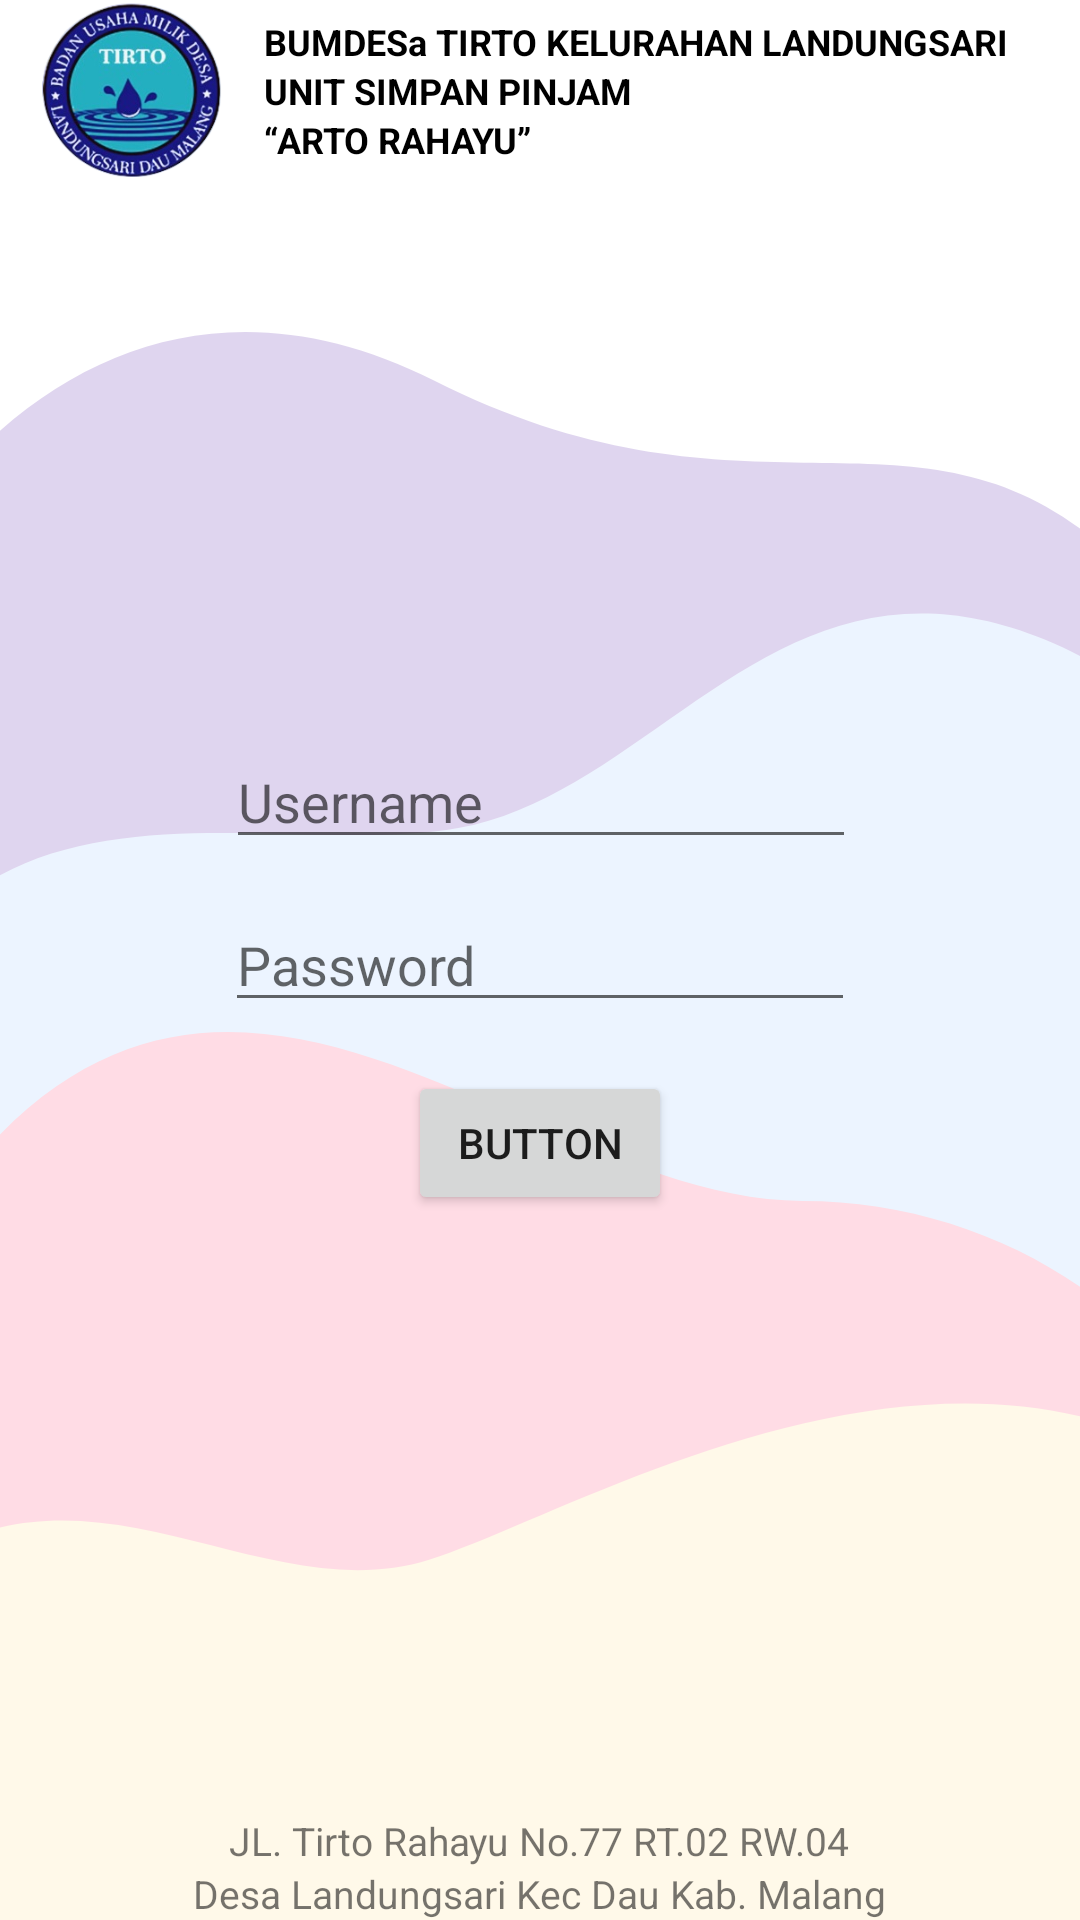

Produce the Android XML layout that renders to this screen, including the resource entries it uses.
<!-- AndroidManifest.xml: application theme Theme.NoBarProyekSP -->
<!-- res/layout/activity_login.xml -->
<?xml version="1.0" encoding="utf-8"?>
<androidx.constraintlayout.widget.ConstraintLayout xmlns:android="http://schemas.android.com/apk/res/android"
    xmlns:app="http://schemas.android.com/apk/res-auto"
    xmlns:tools="http://schemas.android.com/tools"
    android:id="@+id/main"
    android:layout_width="match_parent"
    android:layout_height="match_parent"
    android:background="@drawable/background"
    tools:context=".ui.LoginActivity">

    <include
        android:id="@+id/header"
        app:layout_constraintTop_toTopOf="parent"
        layout="@layout/header" />

    <include
        layout="@layout/footer"
        android:id="@+id/footer"
        android:layout_width="match_parent"
        android:layout_height="wrap_content"
        app:layout_constraintBottom_toBottomOf="parent"/>

    <EditText
        android:id="@+id/et_user"
        android:layout_width="wrap_content"
        android:layout_height="wrap_content"
        android:ems="10"
        android:hint="Username"
        android:inputType="text"
        app:layout_constraintBottom_toBottomOf="parent"
        app:layout_constraintEnd_toEndOf="parent"
        app:layout_constraintHorizontal_bias="0.502"
        app:layout_constraintStart_toStartOf="parent"
        app:layout_constraintTop_toTopOf="parent"
        app:layout_constraintVertical_bias="0.409" />

    <EditText
        android:id="@+id/et_password"
        android:layout_width="wrap_content"
        android:layout_height="wrap_content"
        android:ems="10"
        android:hint="Password"
        android:inputType="textPassword"
        app:layout_constraintBottom_toBottomOf="parent"
        app:layout_constraintEnd_toEndOf="parent"
        app:layout_constraintStart_toStartOf="parent"
        app:layout_constraintTop_toTopOf="parent" />

    <Button
        android:id="@+id/bt_login"
        android:layout_width="wrap_content"
        android:layout_height="wrap_content"
        android:text="Button"
        app:layout_constraintBottom_toBottomOf="parent"
        app:layout_constraintEnd_toEndOf="parent"
        app:layout_constraintStart_toStartOf="parent"
        app:layout_constraintTop_toTopOf="parent"
        app:layout_constraintVertical_bias="0.603" />
</androidx.constraintlayout.widget.ConstraintLayout>
<!-- res/layout/header.xml (included above) -->
<?xml version="1.0" encoding="utf-8"?>
<androidx.constraintlayout.widget.ConstraintLayout xmlns:android="http://schemas.android.com/apk/res/android"
    xmlns:app="http://schemas.android.com/apk/res-auto"
    xmlns:tools="http://schemas.android.com/tools"
    android:layout_width="match_parent"
    android:layout_height="wrap_content">

    <ImageView
        android:id="@+id/imageView"
        android:layout_width="60dp"
        android:layout_height="60dp"
        app:layout_constraintBottom_toBottomOf="parent"
        app:layout_constraintEnd_toStartOf="@id/linearlayout"
        app:layout_constraintStart_toStartOf="parent"
        app:layout_constraintTop_toTopOf="parent"
        app:srcCompat="@drawable/logo_bumdes" />

    <LinearLayout
        android:id="@+id/linearlayout"
        android:layout_width="wrap_content"
        android:layout_height="match_parent"
        android:layout_marginEnd="10dp"
        android:orientation="vertical"
        app:layout_constraintBottom_toBottomOf="parent"
        app:layout_constraintEnd_toEndOf="parent"
        app:layout_constraintStart_toEndOf="@id/imageView"
        app:layout_constraintTop_toTopOf="parent">

        <TextView
            android:id="@+id/textView11"
            style="@style/text.header"
            android:layout_width="wrap_content"
            android:layout_height="wrap_content"
            android:text="@string/header_1" />

        <TextView
            android:id="@+id/textView12"
            style="@style/text.header"
            android:layout_width="wrap_content"
            android:layout_height="wrap_content"
            android:text="@string/header_2" />

        <TextView
            android:id="@+id/textView13"
            style="@style/text.header"
            android:layout_width="wrap_content"
            android:layout_height="wrap_content"
            android:text="@string/header_3" />
    </LinearLayout>

</androidx.constraintlayout.widget.ConstraintLayout>
<!-- res/layout/footer.xml (included above) -->
<?xml version="1.0" encoding="utf-8"?>
<androidx.constraintlayout.widget.ConstraintLayout xmlns:android="http://schemas.android.com/apk/res/android"
    xmlns:app="http://schemas.android.com/apk/res-auto"
    android:layout_width="match_parent"
    android:layout_height="wrap_content">

    <LinearLayout
        android:layout_width="match_parent"
        android:layout_height="match_parent"
        android:gravity="center"
        android:orientation="vertical">

        <TextView
            android:id="@+id/textView16"
            style="@style/text_footer"
            android:layout_width="wrap_content"
            android:layout_height="wrap_content"
            android:text="@string/footer_1" />

        <TextView
            android:id="@+id/textView17"
            style="@style/text_footer"
            android:layout_width="wrap_content"
            android:layout_height="wrap_content"
            android:text="@string/footer_2" />
    </LinearLayout>
</androidx.constraintlayout.widget.ConstraintLayout>
<!-- resources referenced by this layout -->
<resources>
  <!-- drawable background (drawable) -->
  <vector xmlns:android="http://schemas.android.com/apk/res/android"
      android:width="360dp"
      android:height="640dp"
      android:viewportWidth="360"
      android:viewportHeight="640">
    <group>
      <clip-path
          android:pathData="M0,0h360v640h-360z"/>
      <path
          android:pathData="M0,0h360v640h-360z"
          android:fillColor="#ffffff"/>
      <path
          android:pathData="M412.75,238.36C327.38,99.22 274,192.21 144.66,126.85C15.31,61.5 -80.6,204.49 -87.68,364.35C-94.76,524.2 132.9,542.83 235.59,509.27C338.29,475.71 498.87,378.73 412.75,238.36Z"
          android:fillColor="#602DAE"/>
      <path
          android:pathData="M152.75,276.02C85.71,288 -25.66,243.39 -50.02,371.85C-74.37,500.3 82.64,545.11 128.1,572.32C173.55,599.54 162.24,667.59 218.59,691.21C274.95,714.83 351.39,650.5 381.07,609.5C410.74,568.51 492.89,590.21 500.84,513.58C508.79,436.95 437.4,421.86 408.3,377.77C379.2,333.68 436.35,249.15 348.24,213.15C260.13,177.15 219.79,264.04 152.75,276.02Z"
          android:fillColor="#A2CAFE"/>
      <path
          android:pathData="M402.97,565.91C440.49,474.07 356.39,400.27 267.47,400.32C178.54,400.37 80.34,282.05 -9.33,388.37C-99,494.69 48.29,627.75 136.98,658.88C225.68,690.01 334.41,707.35 402.97,565.91Z"
          android:fillColor="#FF507B"/>
      <path
          android:pathData="M384.63,709.96C416.26,655.28 524.72,602.02 428.66,509.87C332.6,417.73 195.36,503.35 143.28,519.84C91.21,536.33 39.33,488.64 -16.47,514.98C-72.26,541.32 -64.42,633.19 -47.49,678.18C-30.55,723.17 -100.84,768.99 -39.42,819.27C22.01,869.56 79.84,827.55 136.29,832.53C192.73,837.5 230.18,927.4 316.6,885.67C403.02,843.95 352.99,764.64 384.63,709.96Z"
          android:fillColor="#FFE090"/>
      <path
          android:pathData="M0,0h360v640h-360z"
          android:fillColor="#ffffff"
          android:fillAlpha="0.8"/>
    </group>
  </vector>
  <!-- drawable logo_bumdes: png bitmap (drawable, 80413 bytes) -->
  <string name="footer_1">JL. Tirto Rahayu No.77 RT.02 RW.04</string>
  <string name="footer_2">Desa Landungsari Kec Dau Kab. Malang</string>
  <string name="header_1">BUMDESa TIRTO KELURAHAN LANDUNGSARI</string>
  <string name="header_2">UNIT SIMPAN PINJAM</string>
  <string name="header_3">“ARTO RAHAYU”</string>
  <style name="text.header">
          <item name="android:textSize">12sp</item>
          <item name="android:textStyle">bold</item>
      </style>
  <style name="text_footer">
          <item name="android:textSize">13sp</item>
      </style>
  <style name="Theme.NoBarProyekSP" parent="Theme.MaterialComponents.DayNight.NoActionBar">
          
          <item name="colorPrimary">@color/purple_500</item>
          <item name="colorPrimaryVariant">@color/purple_700</item>
          <item name="colorOnPrimary">@color/white</item>
          
          <item name="colorSecondary">@color/teal_200</item>
          <item name="colorSecondaryVariant">@color/teal_700</item>
          <item name="colorOnSecondary">@color/black</item>
          
          <item name="android:statusBarColor">@color/white</item>
          
          <item name="android:colorEdgeEffect">#000000</item>
          <item name="android:windowLightStatusBar">true</item>
      </style>
  <color name="purple_500">#FF6200EE</color>
  <color name="purple_700">#FF3700B3</color>
  <color name="white">#FFFFFFFF</color>
  <color name="teal_200">#FF03DAC5</color>
  <color name="teal_700">#FF018786</color>
  <color name="black">#FF000000</color>
</resources>
